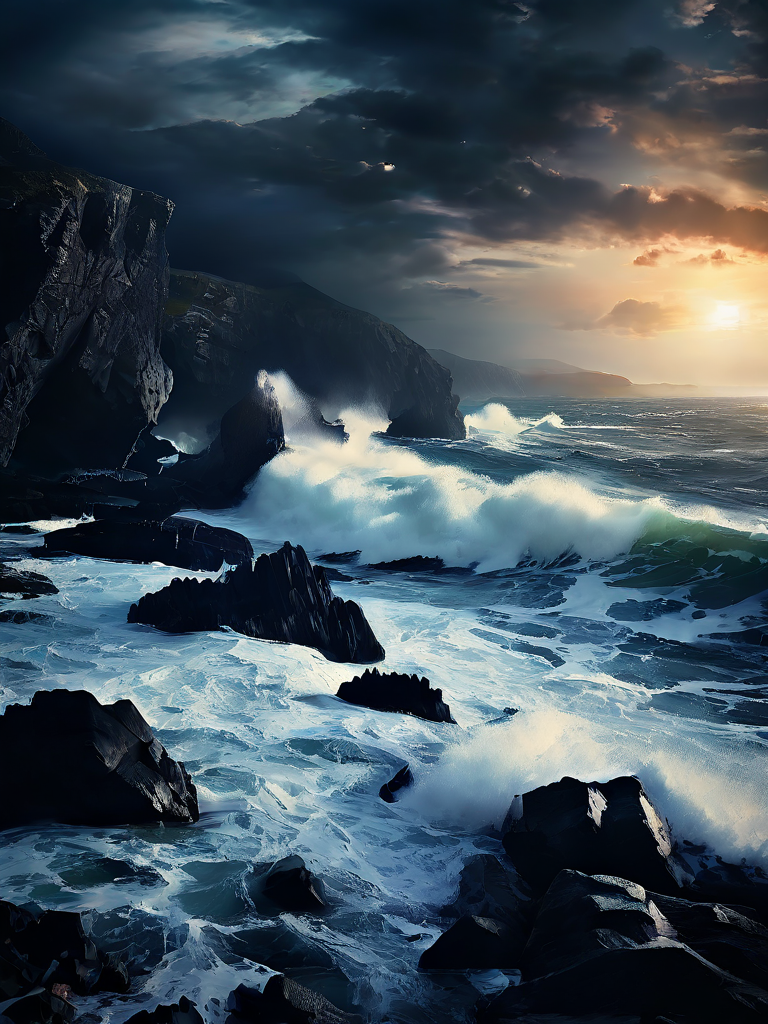
Generation parameters embedded in this image by ComfyUI (PNG 'prompt' text chunk: the API-format workflow graph, JSON):
{"1":{"inputs":{"sampling":"edm_playground_v2.5","sigma_max":120.00009375,"sigma_min":0.002,"model":["2",0]},"class_type":"ModelSamplingContinuousEDM"},"2":{"inputs":{"ckpt_name":"playgroundai/playground-v2.5-1024px-aesthetic/playground-v2.5-1024px-aesthetic.fp16.safetensors"},"class_type":"CheckpointLoaderSimple"},"3":{"inputs":{"text":"Sea landscape with crashing waves, godrays, darkness, rocks, beach","clip":["2",1]},"class_type":"CLIPTextEncode"},"4":{"inputs":{"text":"deformed, ugly, text, watermark","clip":["2",1]},"class_type":"CLIPTextEncode"},"5":{"inputs":{"seed":1096928045612421,"steps":15,"cfg":3.0,"sampler_name":"dpmpp_2m","scheduler":"karras","denoise":1.0,"model":["1",0],"positive":["3",0],"negative":["4",0],"latent_image":["6",0]},"class_type":"KSampler"},"6":{"inputs":{"width":768,"height":1024,"batch_size":1},"class_type":"EmptyLatentImage"},"8":{"inputs":{"samples":["5",0],"vae":["2",2]},"class_type":"VAEDecode"},"9":{"inputs":{"images":["8",0]},"class_type":"PreviewImage"}}